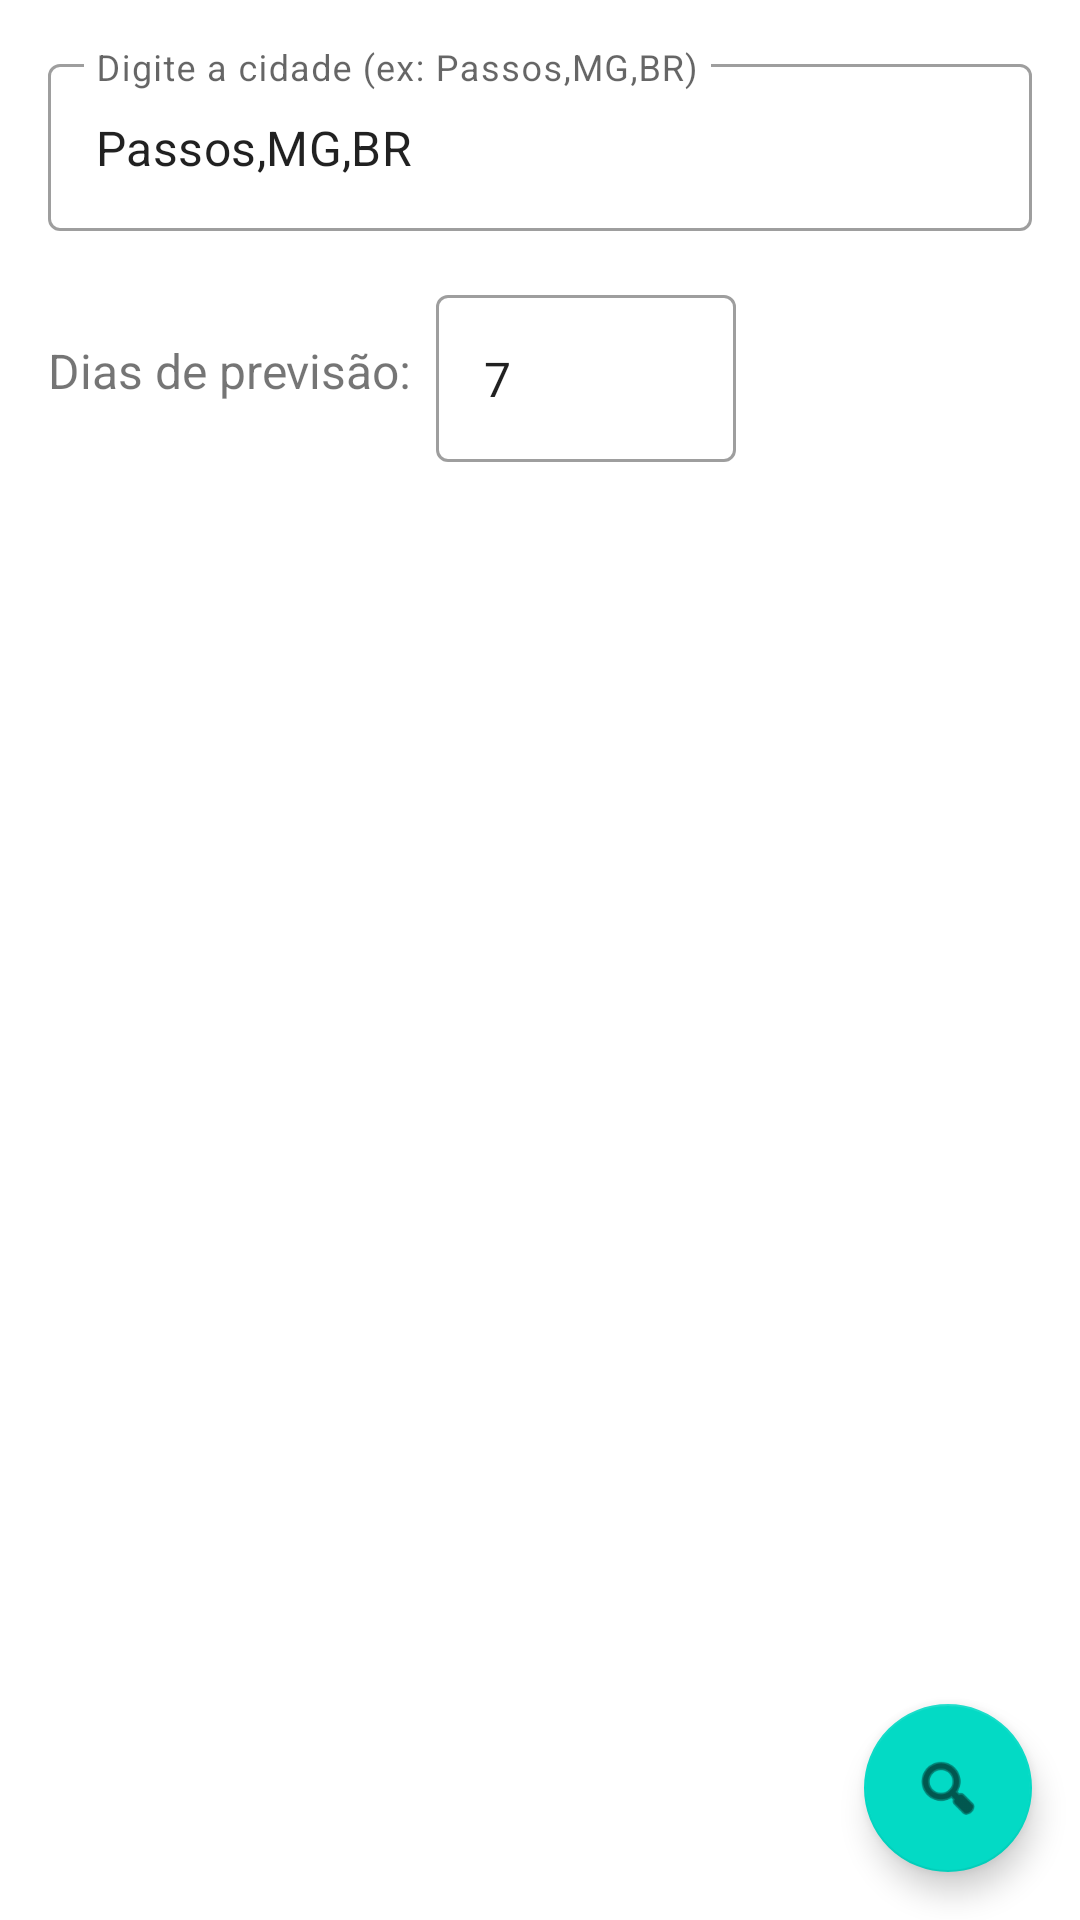

The Android layout XML behind this screen, and the referenced resources:
<!-- AndroidManifest.xml: application theme Theme.WeatherApp -->
<!-- res/layout/activity_main.xml -->
<?xml version="1.0" encoding="utf-8"?>
<androidx.coordinatorlayout.widget.CoordinatorLayout xmlns:android="http://schemas.android.com/apk/res/android"
    xmlns:app="http://schemas.android.com/apk/res-auto"
    xmlns:tools="http://schemas.android.com/tools"
    android:layout_width="match_parent"
    android:layout_height="match_parent"
    android:fitsSystemWindows="true"
    tools:context=".MainActivity">

    <LinearLayout
        android:layout_width="match_parent"
        android:layout_height="match_parent"
        android:orientation="vertical"
        android:padding="16dp">

        <com.google.android.material.textfield.TextInputLayout
            android:layout_width="match_parent"
            android:layout_height="wrap_content"
            android:hint="@string/city_hint"
            style="@style/Widget.MaterialComponents.TextInputLayout.OutlinedBox">

            <com.google.android.material.textfield.TextInputEditText
                android:id="@+id/cityEditText"
                android:layout_width="match_parent"
                android:layout_height="wrap_content"
                android:inputType="text"
                android:text="Passos,MG,BR" />

        </com.google.android.material.textfield.TextInputLayout>

        <LinearLayout
            android:layout_width="match_parent"
            android:layout_height="wrap_content"
            android:orientation="horizontal"
            android:gravity="center_vertical"
            android:layout_marginTop="16dp">

            <TextView
                android:layout_width="wrap_content"
                android:layout_height="wrap_content"
                android:text="@string/days_label"
                android:textSize="16sp"
                android:layout_marginEnd="8dp" />

            <com.google.android.material.textfield.TextInputLayout
                android:layout_width="100dp"
                android:layout_height="wrap_content"
                style="@style/Widget.MaterialComponents.TextInputLayout.OutlinedBox">

                <com.google.android.material.textfield.TextInputEditText
                    android:id="@+id/daysEditText"
                    android:layout_width="match_parent"
                    android:layout_height="wrap_content"
                    android:inputType="number"
                    android:text="7" />

            </com.google.android.material.textfield.TextInputLayout>

        </LinearLayout>

        <ProgressBar
            android:id="@+id/progressBar"
            android:layout_width="wrap_content"
            android:layout_height="wrap_content"
            android:layout_gravity="center"
            android:layout_marginTop="16dp"
            android:visibility="gone" />

        <androidx.recyclerview.widget.RecyclerView
            android:id="@+id/weatherRecyclerView"
            android:layout_width="match_parent"
            android:layout_height="0dp"
            android:layout_weight="1"
            android:layout_marginTop="16dp"
            android:clipToPadding="false"
            android:paddingBottom="80dp"
            tools:listitem="@layout/weather_item" />

    </LinearLayout>

    <com.google.android.material.floatingactionbutton.FloatingActionButton
        android:id="@+id/searchFab"
        android:layout_width="wrap_content"
        android:layout_height="wrap_content"
        android:layout_gravity="bottom|end"
        android:layout_margin="16dp"
        android:contentDescription="@string/search_button"
        app:srcCompat="@android:drawable/ic_menu_search" />

</androidx.coordinatorlayout.widget.CoordinatorLayout>
<!-- res/layout/weather_item.xml (included above) -->
<?xml version="1.0" encoding="utf-8"?>
<com.google.android.material.card.MaterialCardView xmlns:android="http://schemas.android.com/apk/res/android"
    xmlns:app="http://schemas.android.com/apk/res-auto"
    xmlns:tools="http://schemas.android.com/tools"
    android:layout_width="match_parent"
    android:layout_height="wrap_content"
    android:layout_margin="8dp"
    app:cardCornerRadius="8dp"
    app:cardElevation="4dp">

    <LinearLayout
        android:layout_width="match_parent"
        android:layout_height="wrap_content"
        android:orientation="horizontal"
        android:padding="16dp"
        android:gravity="center_vertical">

        <TextView
            android:id="@+id/iconTextView"
            android:layout_width="60dp"
            android:layout_height="60dp"
            android:gravity="center"
            android:textSize="40sp"
            tools:text="☀️" />

        <LinearLayout
            android:layout_width="0dp"
            android:layout_height="wrap_content"
            android:layout_weight="1"
            android:orientation="vertical"
            android:layout_marginStart="16dp">

            <TextView
                android:id="@+id/dateTextView"
                android:layout_width="wrap_content"
                android:layout_height="wrap_content"
                android:textSize="16sp"
                android:textStyle="bold"
                android:textColor="@color/black"
                tools:text="2025-12-17" />

            <TextView
                android:id="@+id/descriptionTextView"
                android:layout_width="wrap_content"
                android:layout_height="wrap_content"
                android:textSize="14sp"
                android:layout_marginTop="4dp"
                tools:text="Céu limpo" />

            <TextView
                android:id="@+id/temperatureTextView"
                android:layout_width="wrap_content"
                android:layout_height="wrap_content"
                android:textSize="14sp"
                android:layout_marginTop="4dp"
                android:textColor="@color/dark_blue"
                tools:text="Temp: 18°C - 28°C" />

            <TextView
                android:id="@+id/humidityTextView"
                android:layout_width="wrap_content"
                android:layout_height="wrap_content"
                android:textSize="14sp"
                android:layout_marginTop="4dp"
                tools:text="Umidade: 65%" />

        </LinearLayout>

    </LinearLayout>

</com.google.android.material.card.MaterialCardView>
<!-- resources referenced by this layout -->
<resources>
  <color name="black">#FF000000</color>
  <color name="dark_blue">#FF1976D2</color>
  <string name="city_hint">Digite a cidade (ex: Passos,MG,BR)</string>
  <string name="days_label">Dias de previsão:</string>
  <string name="search_button">Buscar Previsão</string>
  <style name="Theme.WeatherApp" parent="Theme.MaterialComponents.DayNight.DarkActionBar">
          <item name="colorPrimary">@color/light_blue</item>
          <item name="colorPrimaryVariant">@color/dark_blue</item>
          <item name="colorOnPrimary">@color/white</item>
          <item name="colorSecondary">@color/teal_200</item>
          <item name="colorSecondaryVariant">@color/teal_700</item>
          <item name="colorOnSecondary">@color/black</item>
          <item name="android:statusBarColor">?attr/colorPrimaryVariant</item>
      </style>
  <color name="light_blue">#FF2196F3</color>
  <color name="white">#FFFFFFFF</color>
  <color name="teal_200">#FF03DAC5</color>
  <color name="teal_700">#FF018786</color>
</resources>
